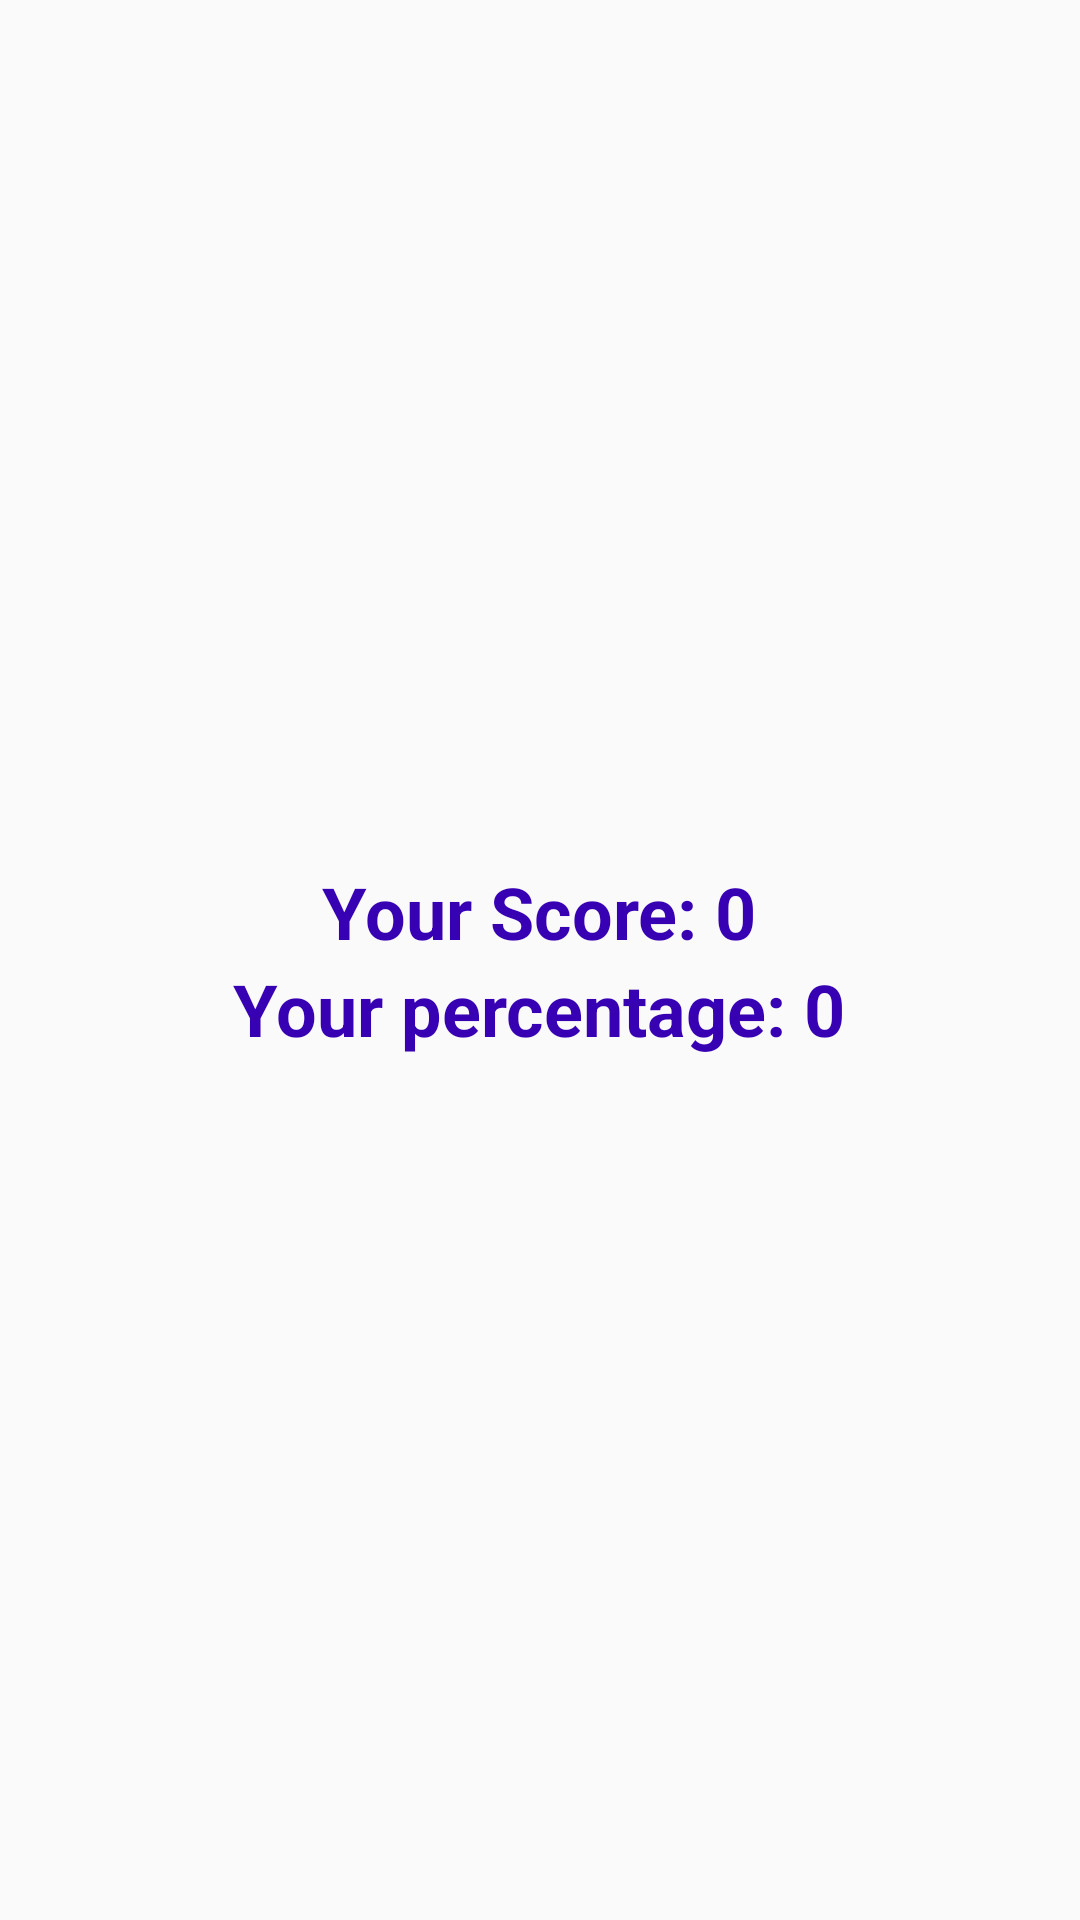

This screen was rendered from an Android layout file. Write that file and the resources it references.
<!-- AndroidManifest.xml: application theme Theme.MyQuizApp -->
<!-- res/layout/activity_results.xml -->
<?xml version="1.0" encoding="utf-8"?>
<LinearLayout xmlns:android="http://schemas.android.com/apk/res/android"
    xmlns:app="http://schemas.android.com/apk/res-auto"
    xmlns:tools="http://schemas.android.com/tools"
    android:id="@+id/main"
    android:layout_width="match_parent"
    android:layout_height="match_parent"
    android:orientation="vertical"
    android:gravity="center"
    tools:context=".ResultsActivity">

    <TextView
        android:id="@+id/resultsTextView"
        android:layout_width="wrap_content"
        android:layout_height="wrap_content"
        android:text="Your Score: 0"
        android:textSize="24sp"
        android:textColor="@color/purple_700"
        android:layout_gravity="center"
        android:textStyle="bold"/>

    <TextView
        android:id="@+id/resultsPercentage"
        android:layout_width="wrap_content"
        android:layout_height="wrap_content"
        android:text="Your percentage: 0"
        android:textSize="24sp"
        android:textColor="@color/purple_700"
        android:layout_gravity="center"
        android:textStyle="bold"/>


</LinearLayout>
<!-- resources referenced by this layout -->
<resources>
  <color name="purple_700">#FF3700B3</color>
  <style name="Theme.MyQuizApp" parent="Theme.AppCompat.Light.NoActionBar">
          <item name="colorPrimary">@color/colorPrimary</item>
          <item name="colorPrimaryDark">@color/colorPrimaryDark</item>
          <item name="colorAccent">@color/colorAccent</item>
      </style>
  <color name="colorPrimary">#6200EE</color>
  <color name="colorPrimaryDark">#3700B3</color>
  <color name="colorAccent">#03DAC5</color>
</resources>
